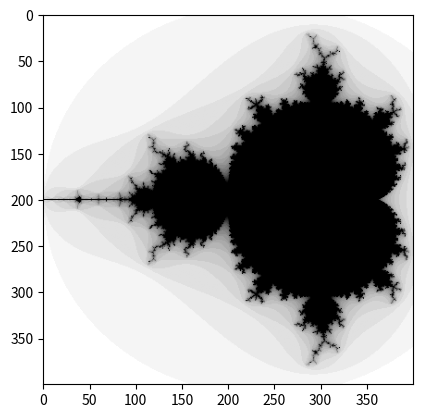

The matplotlib source for this figure:
import numpy as np
import matplotlib.pyplot as plt

size = 400
num_iter = 25

image = np.zeros(shape=(size, size))

for x in range(size):
    for y in range(size):
        zx, zy = cx, cy = -2 + 2.5 * x / size, -1.25 + 2.5 * y / size
        for i in range(num_iter):
            zx, zy = zx**2 - zy**2 + cx, 2*zx*zy + cy
            if zx**2 + zy**2 > 4:
                break

        image[y, x] = 255 - 255*(i/(num_iter - 1))

plt.imshow(image, cmap='gray')
plt.show()